Run: headless pygame with SDL's dummy video driver; simulated clock (each Clock.tick advances the game by its frame time, no real sleeping); random seed 0; keys injected as events and as key.get_pressed() state; no mouse input.
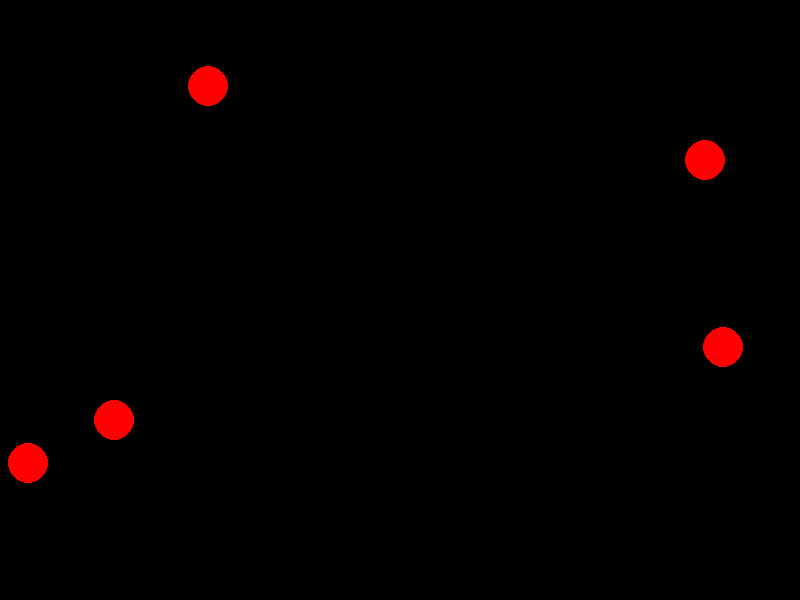
Frame 1 of 4 · flips 1–60 · no input
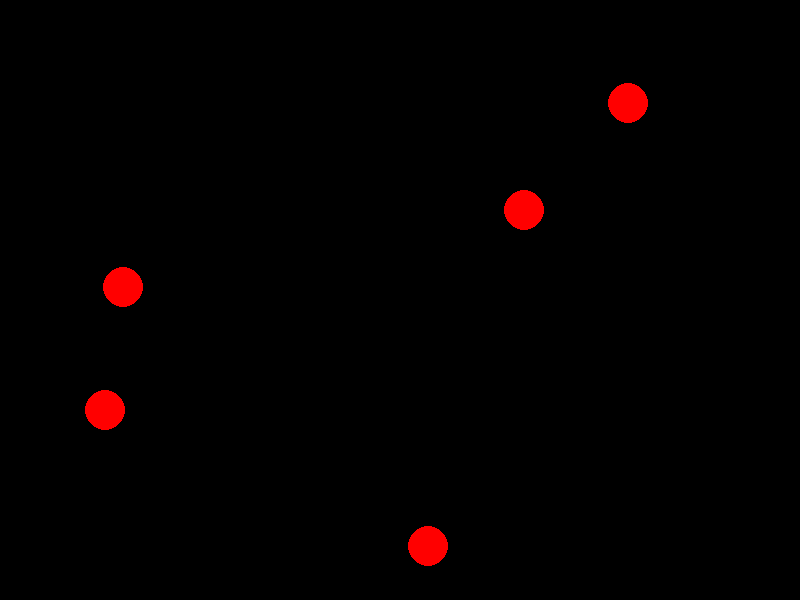
Frame 2 of 4 · flips 61–180 · tapped SPACE, RETURN · held RIGHT (→), D
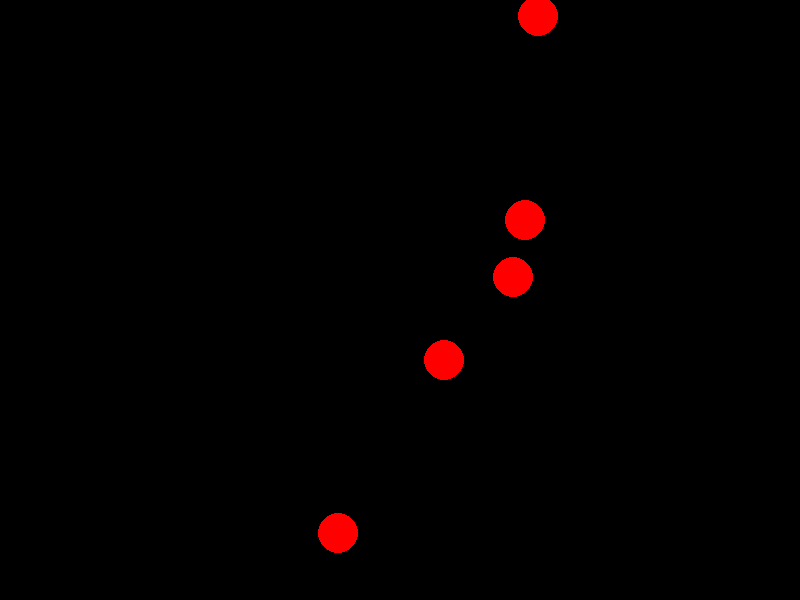
Frame 3 of 4 · flips 181–300 · held DOWN (↓), S
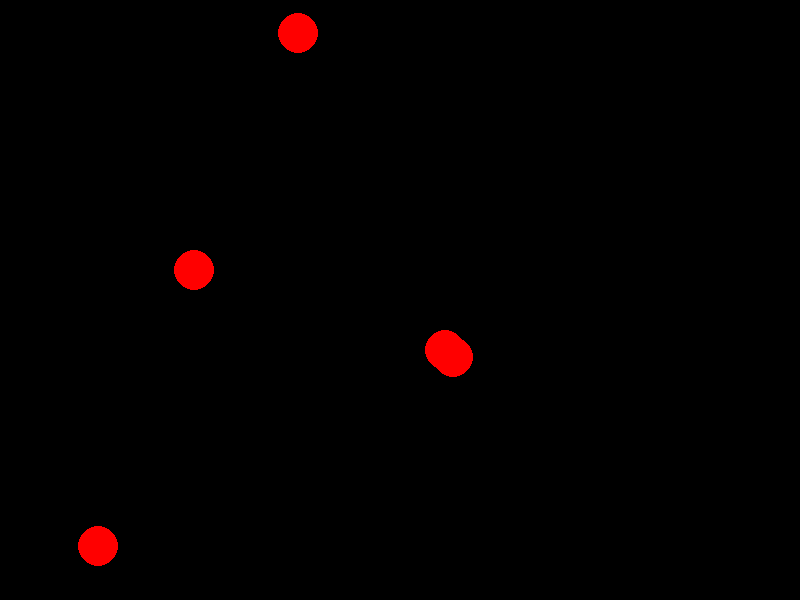
Frame 4 of 4 · flips 301–420 · held LEFT (←), A, UP (↑), W

The pygame program that drew these frames:

import pygame
import random

# Initialize Pygame
pygame.init()

# Screen dimensions
WIDTH, HEIGHT = 800, 600
screen = pygame.display.set_mode((WIDTH, HEIGHT))
pygame.display.set_caption("Bouncing Balls")

# Ball parameters
ball_radius = 20
ball_color = (255, 0, 0)
balls = []

# Ball class
class Ball:
    def __init__(self, x, y, radius, color, x_speed, y_speed):
        self.x = x
        self.y = y
        self.radius = radius
        self.color = color
        self.x_speed = x_speed
        self.y_speed = y_speed

    def move(self):
        self.x += self.x_speed
        self.y += self.y_speed

    def check_collision(self):
        if self.x - self.radius < 0 or self.x + self.radius > WIDTH:
            self.x_speed *= -1
        if self.y - self.radius < 0 or self.y + self.radius > HEIGHT:
            self.y_speed *= -1

    def draw(self):
        pygame.draw.circle(screen, self.color, (int(self.x), int(self.y)), self.radius)

# Create initial balls
for _ in range(5):
    x = random.randint(ball_radius, WIDTH - ball_radius)
    y = random.randint(ball_radius, HEIGHT - ball_radius)
    x_speed = random.choice([-5, 5])
    y_speed = random.choice([-5, 5])
    ball = Ball(x, y, ball_radius, ball_color, x_speed, y_speed)
    balls.append(ball)

# Main game loop
running = True
while running:
    for event in pygame.event.get():
        if event.type == pygame.QUIT:
            running = False

    screen.fill((0, 0, 0))  # Fill the screen with a black background

    for ball in balls:
        ball.move()
        ball.check_collision()
        ball.draw()

    pygame.display.update()
    pygame.time.delay(30)  # Adjust the delay for desired frame rate

pygame.quit()
